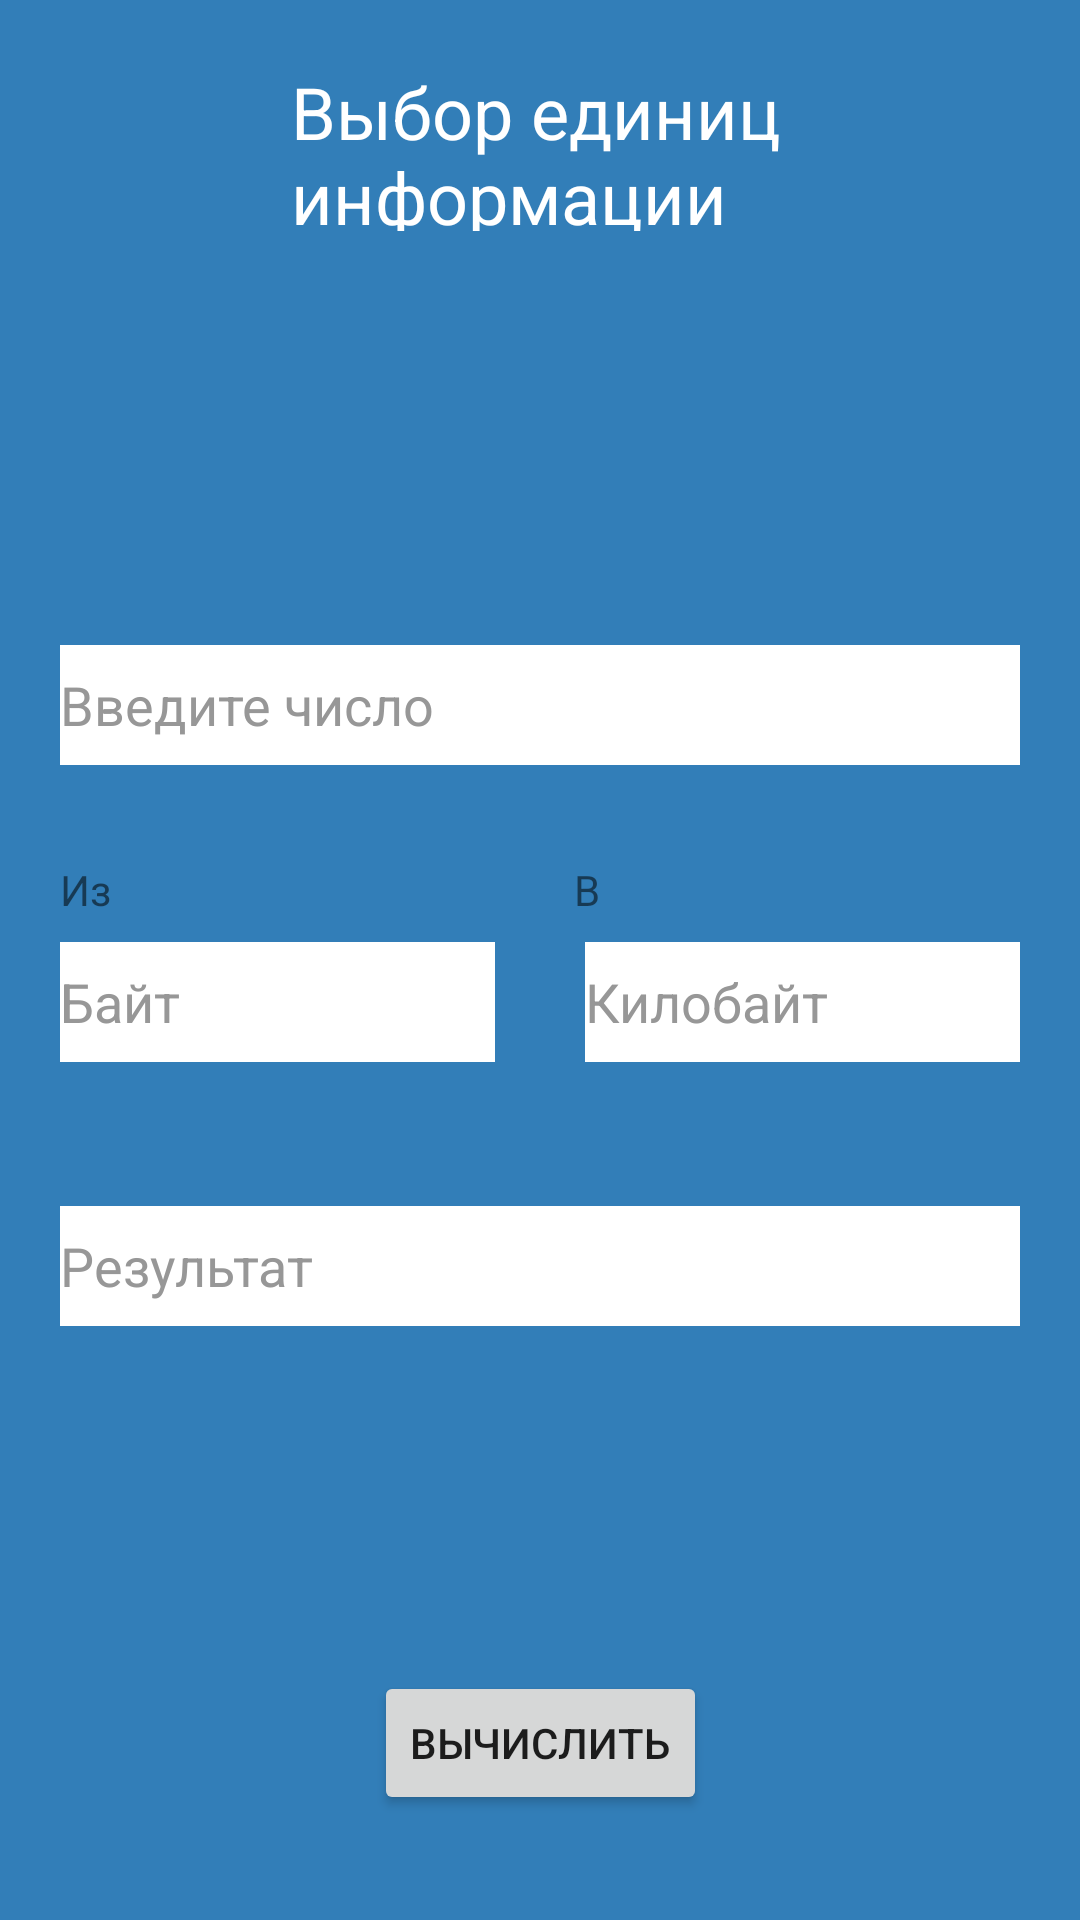

The Android layout XML behind this screen, and the referenced resources:
<!-- AndroidManifest.xml: application theme Theme.MukhametovDE_02_02 -->
<!-- res/layout/activity_information_converter.xml -->
<?xml version="1.0" encoding="utf-8"?>
<androidx.constraintlayout.widget.ConstraintLayout xmlns:android="http://schemas.android.com/apk/res/android"
    xmlns:app="http://schemas.android.com/apk/res-auto"
    xmlns:tools="http://schemas.android.com/tools"
    android:layout_width="match_parent"
    android:layout_height="match_parent"
    android:background="#327EB8"
    tools:context=".InformationConverterActivity">

    <TextView
        android:id="@+id/textView"
        android:layout_width="166dp"
        android:layout_height="56dp"
        android:layout_marginTop="21dp"
        android:text="@string/second_activity_header"
        android:textColor="#FFFFFF"
        android:textSize="24sp"
        app:layout_constraintEnd_toEndOf="parent"
        app:layout_constraintStart_toStartOf="parent"
        app:layout_constraintTop_toTopOf="parent" />

    <EditText
        android:id="@+id/start_edText"
        android:layout_width="320dp"
        android:layout_height="40dp"
        android:layout_marginTop="138dp"
        android:background="#FFFFFF"
        android:ems="10"
        android:hint="@string/hint_editText_number"
        android:inputType="textPersonName"
        android:textColorHint="#979797"
        app:layout_constraintEnd_toEndOf="parent"
        app:layout_constraintHorizontal_bias="0.497"
        app:layout_constraintStart_toStartOf="parent"
        app:layout_constraintTop_toBottomOf="@+id/textView" />

    <EditText
        android:id="@+id/result_edText"
        android:layout_width="320dp"
        android:layout_height="40dp"
        android:layout_marginTop="21dp"
        android:background="#FFFFFF"
        android:ems="10"
        android:hint="@string/hint_editText_result"
        android:inputType="textPersonName"
        android:textColorHint="#979797"
        app:layout_constraintEnd_toEndOf="parent"
        app:layout_constraintStart_toStartOf="parent"
        app:layout_constraintTop_toBottomOf="@+id/constraintLayout" />

    <androidx.constraintlayout.widget.ConstraintLayout
        android:id="@+id/constraintLayout"
        android:layout_width="320dp"
        android:layout_height="wrap_content"
        android:layout_marginTop="32dp"
        app:layout_constraintEnd_toEndOf="parent"
        app:layout_constraintStart_toStartOf="parent"
        app:layout_constraintTop_toBottomOf="@+id/start_edText">

        <EditText
            android:id="@+id/byte_edText"
            android:layout_width="145dp"
            android:layout_height="40dp"
            android:background="#FFFFFF"
            android:ems="10"
            android:hint="@string/hint_editText_byte"
            android:inputType="textPassword"
            android:textColorHint="#979797"
            app:layout_constraintBottom_toBottomOf="parent"
            app:layout_constraintStart_toStartOf="parent"
            app:layout_constraintTop_toTopOf="parent" />

        <EditText
            android:id="@+id/kilobyte_edText"
            android:layout_width="145dp"
            android:layout_height="40dp"
            android:background="#FFFFFF"
            android:ems="10"
            android:hint="@string/hint_editText_kilobyte"
            android:inputType="textPersonName"
            android:textColorHint="#979797"
            app:layout_constraintBottom_toBottomOf="parent"
            app:layout_constraintEnd_toEndOf="parent"
            app:layout_constraintTop_toTopOf="parent" />

        <TextView
            android:id="@+id/textView4"
            android:layout_width="wrap_content"
            android:layout_height="wrap_content"
            android:layout_marginBottom="8dp"
            android:text="Из"
            app:layout_constraintBottom_toTopOf="@+id/byte_edText"
            app:layout_constraintStart_toStartOf="parent"
            app:layout_constraintTop_toTopOf="parent" />

        <TextView
            android:id="@+id/textView5"
            android:layout_width="wrap_content"
            android:layout_height="wrap_content"
            android:layout_marginEnd="140dp"
            android:layout_marginBottom="8dp"
            android:text="В"
            app:layout_constraintBottom_toTopOf="@+id/kilobyte_edText"
            app:layout_constraintEnd_toEndOf="parent"
            app:layout_constraintTop_toTopOf="parent" />
    </androidx.constraintlayout.widget.ConstraintLayout>

    <Button
        android:id="@+id/calc_btn"
        android:layout_width="wrap_content"
        android:layout_height="wrap_content"
        android:layout_marginBottom="35dp"
        android:text="@string/button_text_calculate"
        app:layout_constraintBottom_toBottomOf="parent"
        app:layout_constraintEnd_toEndOf="parent"
        app:layout_constraintStart_toStartOf="parent" />

</androidx.constraintlayout.widget.ConstraintLayout>
<!-- resources referenced by this layout -->
<resources>
  <string name="button_text_calculate">Вычислить</string>
  <string name="hint_editText_byte">Байт</string>
  <string name="hint_editText_kilobyte">Килобайт</string>
  <string name="hint_editText_number">Введите число</string>
  <string name="hint_editText_result">Результат</string>
  <string name="second_activity_header">Выбор единиц информации</string>
  <style name="Theme.MukhametovDE_02_02" parent="Theme.MaterialComponents.DayNight.DarkActionBar">
          
          <item name="colorPrimary">@color/purple_500</item>
          <item name="colorPrimaryVariant">@color/purple_700</item>
          <item name="colorOnPrimary">@color/white</item>
          
          <item name="colorSecondary">@color/teal_200</item>
          <item name="colorSecondaryVariant">@color/teal_700</item>
          <item name="colorOnSecondary">@color/black</item>
          
          <item name="android:statusBarColor">?attr/colorPrimaryVariant</item>
          
      </style>
  <!-- not gathered from this repository: default colours our renderer supplied (Android Studio template values) -->
  <color name="purple_500">#FF6200EE</color>
  <color name="purple_700">#FF3700B3</color>
  <color name="teal_200">#FF03DAC5</color>
  <color name="teal_700">#FF018786</color>
  <color name="black">#FF000000</color>
  <color name="white">#FFFFFFFF</color>
</resources>
